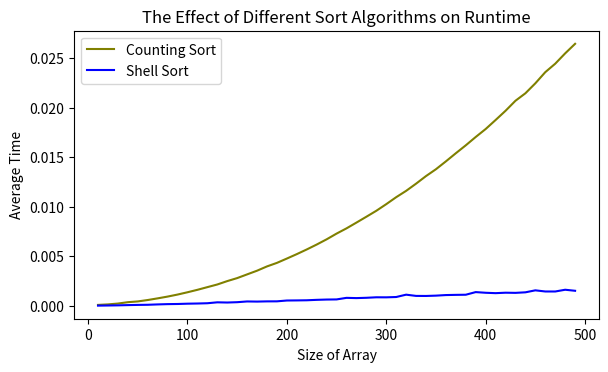

Python code for this plot:
import numpy as np
np.random.seed(453286) # seed random number generator
import time
import matplotlib.pyplot as plt
import math

## COUNTING SORT ##

def counting_sort(numbers):
	# suppose we have an array [7, 8, 4, 5, 7]
	sorted_numbers = [0] * len(numbers) # create a list of zeroes to store the sorted list
	count = [0] * len(range(max(numbers)-min(numbers)+1))
	# create a list of counts, length equals the max - min+1 e.g. min = 4, max = 8. e.g. counts => 0, 0, 0, 0, 0
	# each count corresponds to the number of times a number appears in the list e.g. numbers	=> 4, 5, 6, 7, 8
	sum_count = [count[0]]
	for i in numbers:
		count[i-min(numbers)] += 1 
		# for each number appearing in the array, its corresponding count in the count list
		# e.g. if min equals 4 and i is 4, then count[0] += 1
		# counts	==> 1, 0, 0, 0, 0
		# numbers 	==> 4, 5, 6, 7, 8
	for i in range(1, len(count)):
		sum_count.append(count[i] + sum_count[i-1])
		# if counts 		==> 1, 1, 0, 2, 1
		# then sum_counts 	==> 1, 2, 2, 4, 5
		# numbers 			==> 4, 5, 6, 7, 8
	for i in numbers:
		sorted_numbers[sum_count[i-min(numbers)]] = i
		sum_count[i-min(numbers)] -= 1
		# now we match the sum_counts to the position of the number
		# e.g. 4 goes to the first position, 8 goes to the fifth position, so on
		# once a number has been matched to its position, reduce its sum_count by 1
	return sorted_numbers

numbers = np.random.randint(0, 10, 10) # randomly pick ten numbers from 0 and 9
counting_sort(numbers) # test

## SHELL SORT ##

def shell_sort(numbers):
	gap = len(numbers)//2
	# specify a gap between a pair of numbers in the array (denote A, B)
	while gap > 0:
		for i in range(gap, len(numbers)):
			# we can think of i as the right hand side of the pair => B
			number = numbers[i]
			# store B temporarily
			j = i
			while j >= gap and numbers[j-gap] > number:
				# numbers[j-gap] corresponds to the left hand side of the pair (i.e. A)
				# so we're comparing whether A > B
				numbers[j] = numbers[j-gap]
				# if A > B, then replace B with A in the array
				j -= gap
				# return back to second while loop
			numbers[j] = number
			# replace B back to left hand side of the pair (i.e. where A was originally located)
		gap = gap // 2
		# divide gap between two after for loop is completed
	return numbers

numbers = np.random.randint(0, 10, 10) 
shell_sort(numbers) # test

average_times_counting_sort = []
for i in range(10, 500, 10):
	counter = 0
	times = []
	while counter < 10:
		random_numbers_array = np.random.randint(0, 1000, i)
		# i starts from 10, at increments of 10
		# so we're increasing the size of the array by 10 for each iteration
		start_time = time.time()
		counting_sort(random_numbers_array)
		times.append(time.time() - start_time)
		# store time taken in list of times
		counter += 1
		# we'll run the sorting algorithm 10 times for each i-sized array
	average_times_counting_sort.append(sum(times)/len(times))
	# and find the average time for each i-sized array

average_times_shell_sort = []
for i in range(10, 500, 10):
	counter = 0
	times = []
	while counter < 10:
		random_numbers_array = np.random.randint(0, 1000, i)
		start_time = time.time()
		shell_sort(random_numbers_array)
		times.append(time.time() - start_time)
		counter += 1
	average_times_shell_sort.append(sum(times)/len(times))

x = range(10, 500, 10)
y1 = average_times_counting_sort
y2 = average_times_shell_sort
plt.subplots_adjust(left = .13, right = .95, top = .9, bottom = .3)
plt.plot(x,y1, color="olive")
plt.plot(x,y2, color ="blue")
plt.ylabel("Average Time")
plt.xlabel("Size of Array")
plt.title("The Effect of Different Sort Algorithms on Runtime")
plt.legend(['Counting Sort', 'Shell Sort'], loc = "upper left", prop = {"size":10})
plt.plot()
plt.savefig("plot.pdf")
